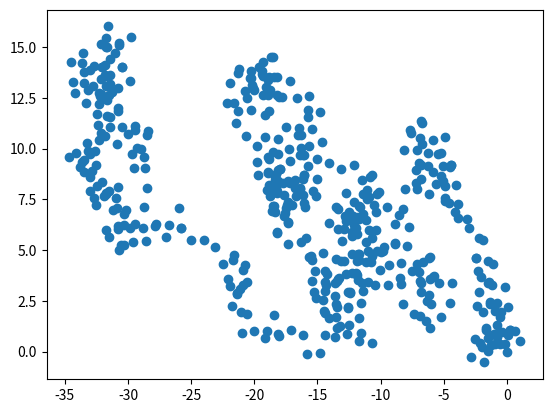
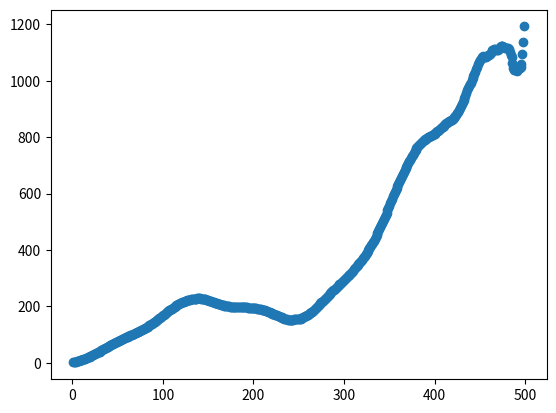

Source code (Python) for these figures, in order:
# April 13 2019 
# [redacted]

import sys
import numpy as np
import matplotlib.pyplot as plt

track_length = 500
maximum_lag = track_length-1
lag_axis = np.arange(1,track_length)
# 12 ms is the frame rate
tstp= 0.012  
r =  1 #np.sqrt(4*1*tstp)
x = np.zeros(track_length)
y = np.zeros(track_length)

# Create the track
for i in range(1,track_length):
    # Select angle theta
    theta = np.random.randint(0,180)
    x[i] = x[i-1] + r*np.cos(theta)
    y[i] = y[i-1] + r*np.sin(theta)


fig1 = plt.figure()
ax1 = fig1.add_subplot(1,1,1)
ax1.scatter(x,y)
plt.show()

print('running')

# Declare a matrix which is basically keeping track of msd calculations per track
msd = np.zeros([track_length,track_length])
#
print('running')
# Calculate MSD vs lag
for lag in range(1,track_length):
    nsteps = maximum_lag-lag+1
    sp=0
    for ik in range(0,nsteps):
        # calculte r^2 per lag
        msd[lag,ik] = np.square(x[ik+lag]-x[ik]) + np.square(y[ik+lag]-y[ik])
        sp=sp+1
        
        
print('running')
 # Calculate Mean msd per lag for the track
mean_msd = np.zeros([track_length,1])
for i in range(0,track_length):
    mean_msd[i]=np.mean(msd[i,0:track_length-i])
     
     
print('running')
#Plot MSD vs lag graph
fig2= plt.figure()
ax = fig2.add_subplot(1,1,1)
ax.scatter(lag_axis,mean_msd[1:track_length])
plt.show()
     
    
    